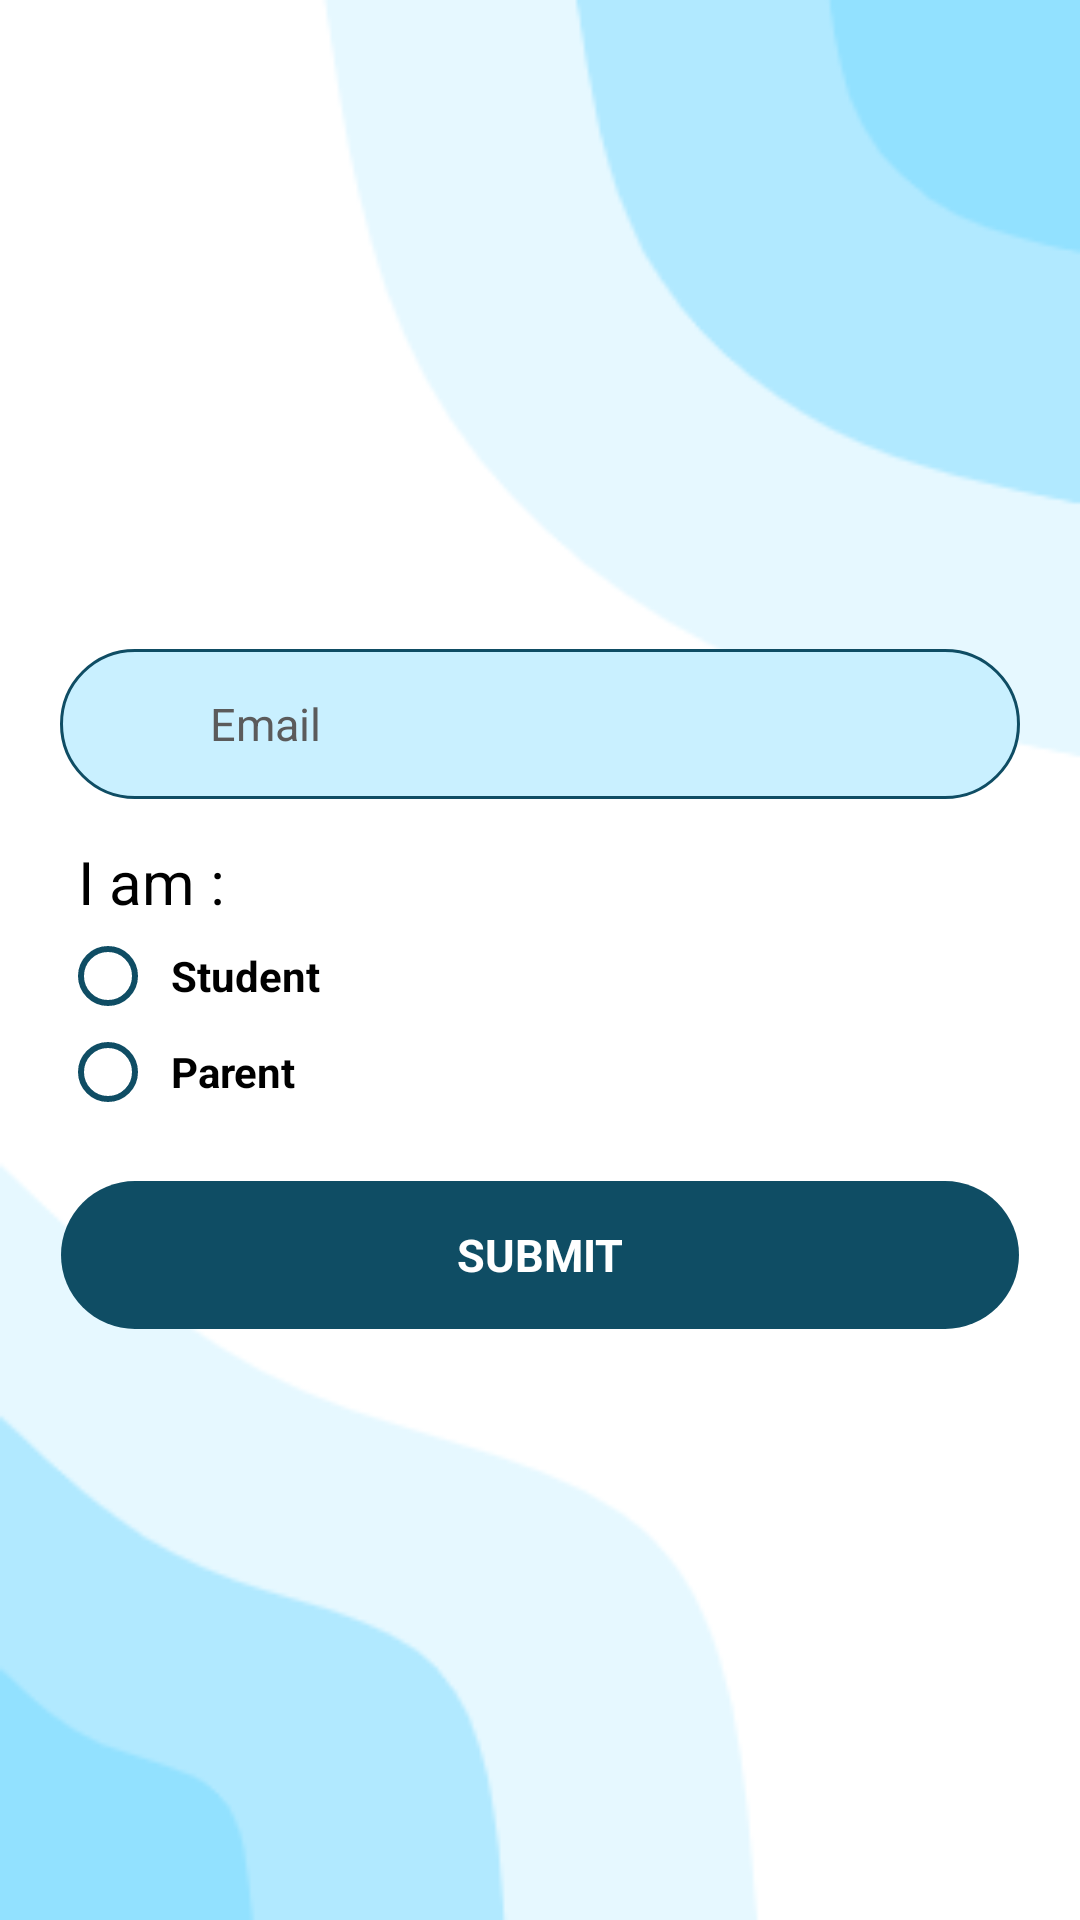

Android layout source for this screen:
<!-- AndroidManifest.xml: application theme AppTheme -->
<!-- res/layout/forgot_password_activity.xml -->
<?xml version="1.0" encoding="utf-8"?>
<RelativeLayout xmlns:android="http://schemas.android.com/apk/res/android"
    xmlns:app="http://schemas.android.com/apk/res-auto"
    xmlns:tools="http://schemas.android.com/tools"
    android:layout_width="match_parent"
    android:layout_height="match_parent"
    android:background="@drawable/url_layout_bg5"
    android:padding="20dp"
    tools:context="com.qdocs.smartschool.ForgotPassword">

    <ImageView
        android:id="@+id/fp_logo"
        android:layout_width="150dp"
        android:layout_height="30dp"
        android:layout_above="@+id/forgotPassword_layout"
        android:layout_centerHorizontal="true"
        android:src="@drawable/splash_logo" />

    <RelativeLayout
        android:id="@+id/forgotPassword_layout"
        android:layout_width="wrap_content"
        android:layout_height="wrap_content"
        android:layout_centerInParent="true"
        android:gravity="center">

        <LinearLayout
            android:id="@+id/forgotPassword_emailLayout"
            style="@style/EditTextStyle"
            android:layout_marginTop="20dp"
            android:background="@drawable/edittext_stlye">

            <ImageView
                android:id="@+id/icon_username_login"
                style="@style/EditTextIcon"
                android:src="@drawable/ic_email_filled" />

            <EditText
                android:id="@+id/et_email_fp"
                android:layout_width="match_parent"
                android:layout_height="match_parent"
                android:background="@color/transparent"
                android:hint="@string/email"
                android:layout_marginEnd="20dp"
                android:inputType="textEmailAddress"
                android:singleLine="true"
                android:textColor="@color/textHeading"
                android:textColorHint="@color/hintDark"
                android:textSize="@dimen/primaryText" />

        </LinearLayout>

        <TextView
            android:id="@+id/tv_who_login"
            android:layout_width="wrap_content"
            android:layout_height="wrap_content"
            android:layout_below="@id/forgotPassword_emailLayout"
            android:layout_marginStart="6dp"
            android:layout_marginTop="14dp"
            android:text="@string/iAm"
            android:textColor="@color/black"
            android:textSize="20sp" />

        <LinearLayout
            android:id="@+id/ll_checkBox"
            android:layout_width="match_parent"
            android:layout_height="wrap_content"
            android:layout_below="@id/tv_who_login"
            android:layout_marginTop="1dp"
            android:orientation="horizontal"
            android:visibility="visible"
            android:weightSum="2">

            <RadioGroup
                android:id="@+id/fp_Rg"
                android:layout_width="match_parent"
                android:layout_height="wrap_content"
                android:layout_marginTop="1dp"
                android:orientation="vertical" >

                <RadioButton
                    android:id="@+id/rb_Student_fp"
                    android:layout_width="match_parent"
                    android:layout_height="fill_parent"
                    android:layout_weight="1"
                    android:padding="5dp"
                    android:text="@string/student"
                    android:typeface="sans"
                    android:layout_marginEnd="5dp"
                    android:textStyle="bold"
                    android:buttonTint="@color/mySoftDark" />

                <RadioButton
                    android:id="@+id/rb_Parent_fp"
                    android:layout_width="match_parent"
                    android:layout_height="fill_parent"
                    android:layout_weight="1"
                    android:padding="5dp"
                    android:text="@string/parent"
                    android:textStyle="bold"
                    android:typeface="sans"
                    android:layout_marginEnd="5dp"
                    android:buttonTint="@color/mySoftDark"/>

                
                
                
                
                
                
                
                
                
                
                
                
                
            </RadioGroup>

        </LinearLayout>

        <Button
            android:id="@+id/btn_submit_fp"
            android:layout_width="fill_parent"
            android:layout_height="50dp"
            android:layout_below="@id/ll_checkBox"
            android:layout_marginTop="20dp"
            android:background="@drawable/style_button"
            android:text="@string/submit"
            android:textColor="@color/white"
            android:textSize="@dimen/primaryText"
            android:textStyle="bold" />


    </RelativeLayout>

</RelativeLayout>
<!-- resources referenced by this layout -->
<resources>
  <color name="black">#000000</color>
  <color name="hintDark">#5b5b5b</color>
  <color name="mySoftDark">#0f4d64</color>
  <color name="textHeading">#000000</color>
  <color name="transparent">#00004a6b</color>
  <color name="white">#ffffff</color>
  <dimen name="primaryText">15sp</dimen>
  <!-- drawable edittext_stlye (drawable) -->
  <?xml version="1.0" encoding="utf-8"?>
  <shape  xmlns:android="http://schemas.android.com/apk/res/android"
  android:thickness="0dp"
  android:shape="rectangle">
  
      <solid android:color="@color/mySoftLight2" />
      <corners android:radius="50dp" />
      <stroke android:color="@color/mySoftDark"
          android:width="1dp"/>
  
  </shape>
  <!-- drawable rb_login_default_style (drawable) -->
  <?xml version="1.0" encoding="utf-8"?>
  <selector xmlns:android="http://schemas.android.com/apk/res/android">
  
      <item android:state_checked="true"><shape>
          <solid android:color="@color/mySoftLight2" />
          <corners android:radius="50dp" />
      </shape></item>
  
      <item android:state_checked="false"><shape android:shape="rectangle">
          <solid android:color="@color/grey" />
          <corners android:radius="5dp" />
      </shape></item>
  
  </selector>
  <!-- drawable style_button (drawable) -->
  <?xml version="1.0" encoding="utf-8"?>
  <shape xmlns:android="http://schemas.android.com/apk/res/android"
      android:shape="rectangle">
  
      <solid android:color="@color/mySoftDark"/>
  
      <corners android:radius="50dp" />
  
      <stroke android:width="2px" android:color="@color/transparent" />
  </shape>
  <!-- drawable url_layout_bg5: png bitmap (drawable, 9618 bytes) -->
  <string name="email">Email</string>
  <string name="iAm">I am : </string>
  <string name="parent">Parent</string>
  <string name="student">Student</string>
  <string name="submit">SUBMIT</string>
  <style name="EditTextIcon" parent="AppTheme">
          <item name="tint">@color/mySoftDark</item>
          <item name="android:padding">5dp</item>
          <item name="android:layout_marginStart">10dp</item>
          <item name="android:layout_marginEnd">10dp</item>
          <item name="android:layout_width">30dp</item>
          <item name="android:layout_height">30dp</item>
      </style>
  <style name="EditTextStyle" parent="AppTheme">
          <item name="android:layout_height">50dp</item>
          <item name="android:layout_width">match_parent</item>
          <item name="android:gravity">center</item>
      </style>
  <style name="AppTheme" parent="Theme.AppCompat.Light.NoActionBar">
          
  
          <item name="android:typeface">sans</item>
      </style>
  <color name="mySoftLight2">#c9f0ff</color>
  <color name="grey">#D8D6D3D3</color>
</resources>
